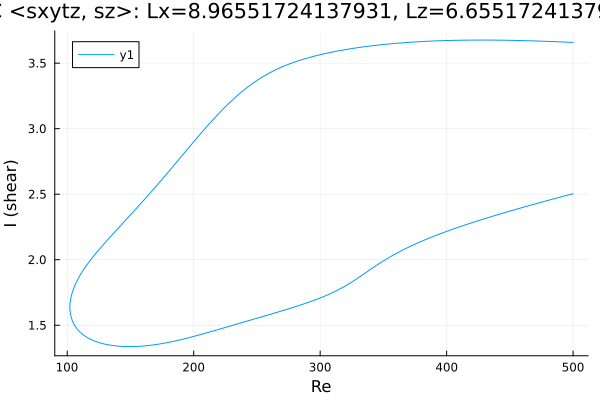

Data behind this chart, as committed beside it:
Re, shear
500.0, 3.658
499.5, 3.658
498.1, 3.659
496.7, 3.66
495.3, 3.66
493.8, 3.661
492.4, 3.661
491, 3.662
489.6, 3.663
488.2, 3.663
486.8, 3.664
485.4, 3.664
483.9, 3.665
482.5, 3.665
481.1, 3.666
479.7, 3.666
478.3, 3.667
476.9, 3.667
475.5, 3.668
474, 3.668
472.6, 3.669
471.2, 3.669
469.8, 3.67
468.5, 3.67
467.1, 3.67
465.7, 3.671
464.2, 3.671
462.8, 3.672
461.4, 3.672
460, 3.672
458.6, 3.673
457.2, 3.673
455.8, 3.673
454.3, 3.673
452.9, 3.674
451.5, 3.674
450.1, 3.674
448.7, 3.675
447.3, 3.675
445.9, 3.675
444.4, 3.675
443, 3.675
441.6, 3.676
440.2, 3.676
438.8, 3.676
438, 3.676
436.6, 3.676
435.2, 3.676
433.8, 3.676
433.2, 3.676
431.7, 3.676
430.3, 3.676
428.9, 3.676
427.5, 3.676
426.1, 3.676
424.7, 3.676
423.3, 3.676
421.8, 3.676
420.4, 3.676
419, 3.676
... 570 more rows
